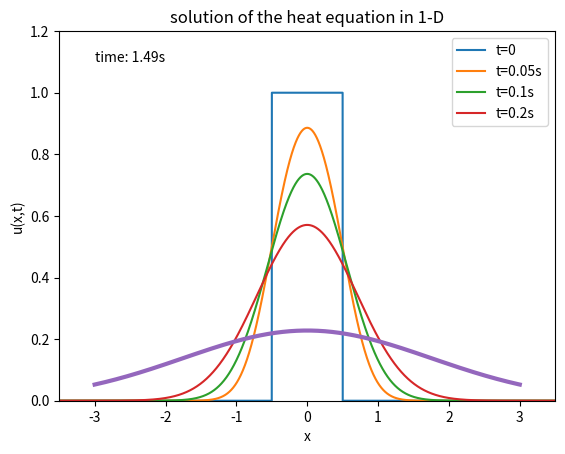

Source code (Python): (Note: this script raises an exception after producing the figure.)
import numpy as np

import matplotlib.pyplot as plt
from matplotlib import animation
from scipy import special



alpha = 1
ylim = 0.5
def u(x,t):
    return 0.5*((special.erf((ylim - x)/(np.sqrt(4*t*alpha)))) - (special.erf((-ylim - x)/(np.sqrt(4*t*alpha)))))




#Plot setup
fig = plt.figure()
ax = plt.axes(xlim=[-3.5, 3.5], ylim=[0, 1.2])
plt.ylabel('u(x,t)')
plt.xlabel('x')
plt.title('solution of the heat equation in 1-D')
x = np.linspace(-4,4,10000)
y = [u(x,0) for x in x]
y1 = [u(x,0.05) for x in x]
y2 = [u(x,0.1) for x in x]
y3 = [u(x,0.2) for x in x]
ax.plot(x,y, label='t=0')
ax.plot(x,y1, label='t=0.05s')
ax.plot(x,y2, label='t=0.1s')
ax.plot(x,y3, label='t=0.2s')

text = ax.text(0, 0, '')
ax.legend()


line, = ax.plot([], [], lw=3, label='0s<t<1.5s')
#Animation
def init():
    line.set_data([], [])
    return line,


def animate(i):
    X = np.linspace(-3,3,10000)
    t = 0.01*i
    y = u(X,t)
    text.set_text("time: " + str(round(t,2))+'s')
    text.set_position((-3,1.1))
    line.set_data(X,y)
    return line, 

anim = animation.FuncAnimation(fig, animate, init_func=init,
                               frames=150, interval=800, blit=True)

# save the animation as an mp4.  This requires ffmpeg or mencoder to be
# installed.  The extra_args ensure that the x264 codec is used, so that
# the video can be embedded in html5.  You may need to adjust this for
# your system: for more information, see
# http://matplotlib.sourceforge.net/api/animation_api.html
anim.save('task1gif',writer = 'ffmpeg',fps=10)

fig.show()